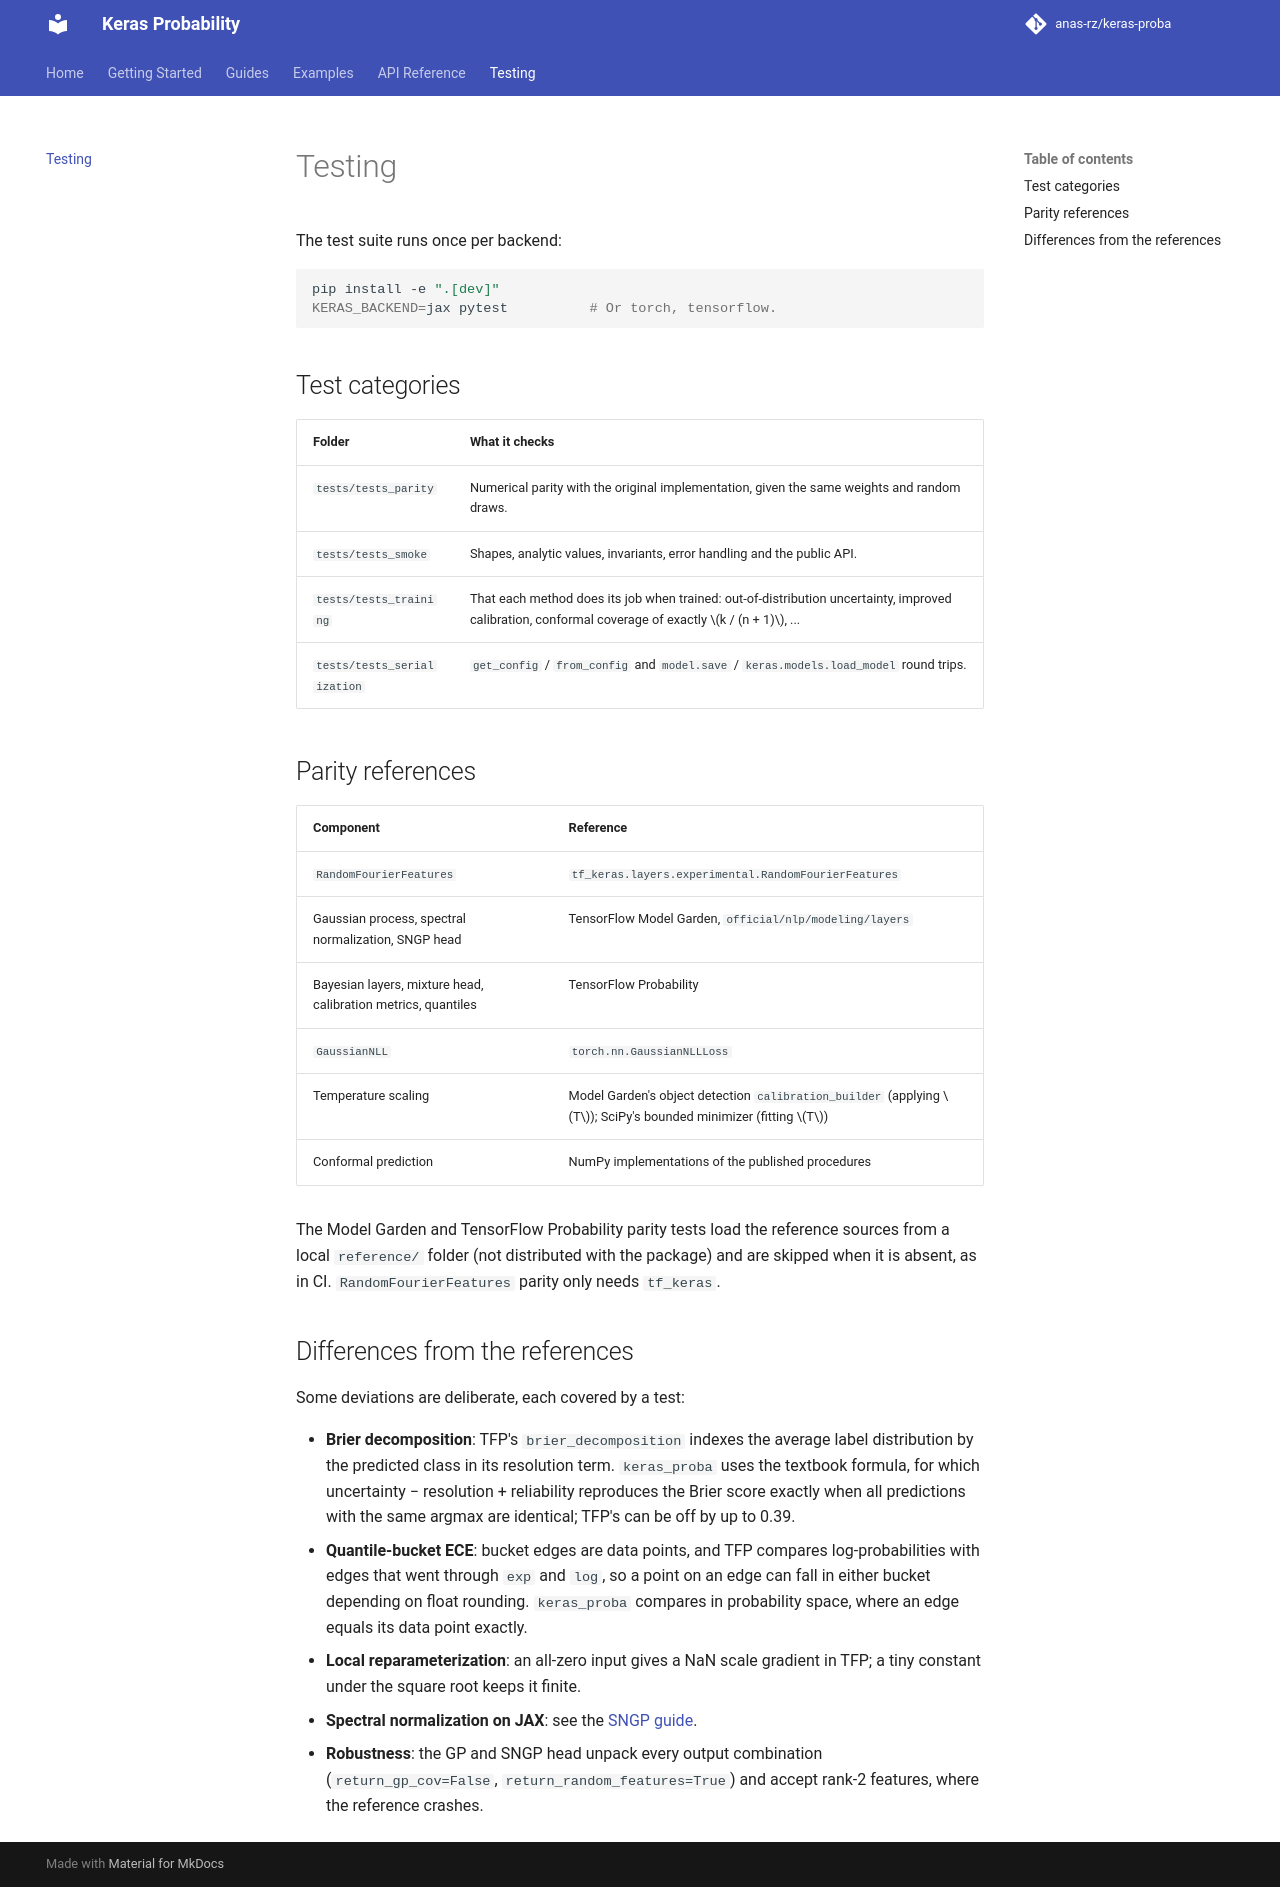

repository: anas-rz/keras-proba · page: testing/index.html · generator: mkdocs

# Testing

The test suite runs once per backend:

```bash
pip install -e ".[dev]"
KERAS_BACKEND=jax pytest          # Or torch, tensorflow.
```

## Test categories

| Folder | What it checks |
|---|---|
| `tests/tests_parity` | Numerical parity with the original implementation, given the same weights and random draws. |
| `tests/tests_smoke` | Shapes, analytic values, invariants, error handling and the public API. |
| `tests/tests_training` | That each method does its job when trained: out-of-distribution uncertainty, improved calibration, conformal coverage of exactly $k / (n + 1)$, ... |
| `tests/tests_serialization` | `get_config` / `from_config` and `model.save` / `keras.models.load_model` round trips. |

## Parity references

| Component | Reference |
|---|---|
| `RandomFourierFeatures` | `tf_keras.layers.experimental.RandomFourierFeatures` |
| Gaussian process, spectral normalization, SNGP head | TensorFlow Model Garden, `official/nlp/modeling/layers` |
| Bayesian layers, mixture head, calibration metrics, quantiles | TensorFlow Probability |
| `GaussianNLL` | `torch.nn.GaussianNLLLoss` |
| Temperature scaling | Model Garden's object detection `calibration_builder` (applying $T$); SciPy's bounded minimizer (fitting $T$) |
| Conformal prediction | NumPy implementations of the published procedures |

The Model Garden and TensorFlow Probability parity tests load the reference sources from a local
`reference/` folder (not distributed with the package) and are skipped when it is absent, as in
CI. `RandomFourierFeatures` parity only needs `tf_keras`.

## Differences from the references

Some deviations are deliberate, each covered by a test:

- **Brier decomposition**: TFP's `brier_decomposition` indexes the average label distribution by
  the predicted class in its resolution term. `keras_proba` uses the textbook formula, for which
  uncertainty − resolution + reliability reproduces the Brier score exactly when all predictions
  with the same argmax are identical; TFP's can be off by up to 0.39.
- **Quantile-bucket ECE**: bucket edges are data points, and TFP compares log-probabilities with
  edges that went through `exp` and `log`, so a point on an edge can fall in either bucket
  depending on float rounding. `keras_proba` compares in probability space, where an edge equals
  its data point exactly.
- **Local reparameterization**: an all-zero input gives a NaN scale gradient in TFP; a tiny
  constant under the square root keeps it finite.
- **Spectral normalization on JAX**: see the [SNGP guide](guides/sngp.md#spectral-normalization).
- **Robustness**: the GP and SNGP head unpack every output combination
  (`return_gp_cov=False`, `return_random_features=True`) and accept rank-2 features, where the
  reference crashes.
